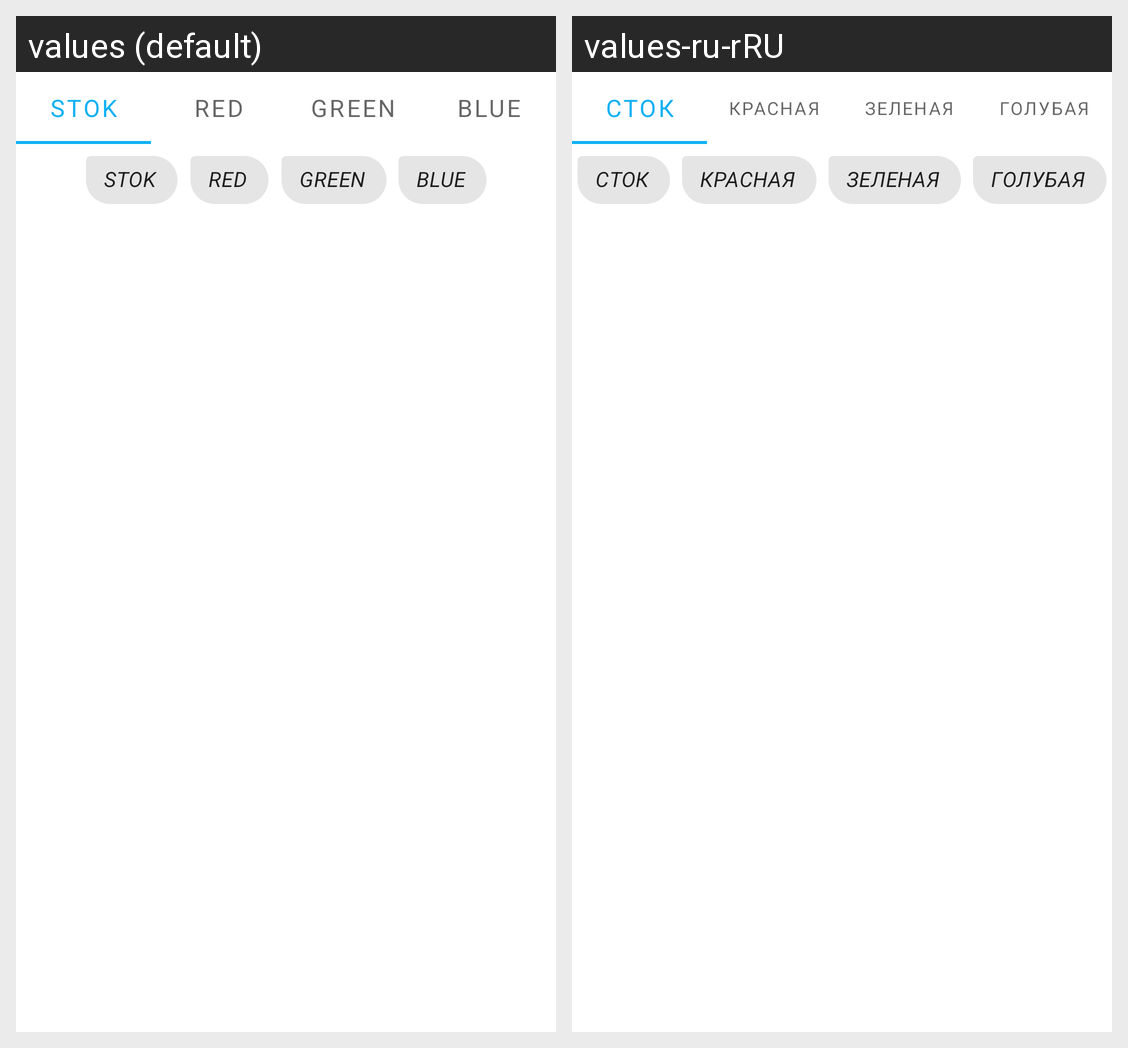

Translations of the strings shown on this Android screen, per locale in the grid:
Android screen res/layout/fragment_settings.xml rendered under 2 locales, left to right: values (default), values-ru-rRU. Device: Nexus 5 (rendered at 1080×1920; each locale shown at half size, 540×960, under a caption strip naming it); theme MyBlueTheme.
Strings drawn on this screen, with the default value and each locale's value (text and hints the layout hard-codes, and strings that could not be matched under every locale, appear in the picture but are not listed):

stok
  values: stok
  values-ru-rRU: сток

red
  values: red
  values-ru-rRU: красная

green
  values: green
  values-ru-rRU: зеленая

blue
  values: blue
  values-ru-rRU: голубая
